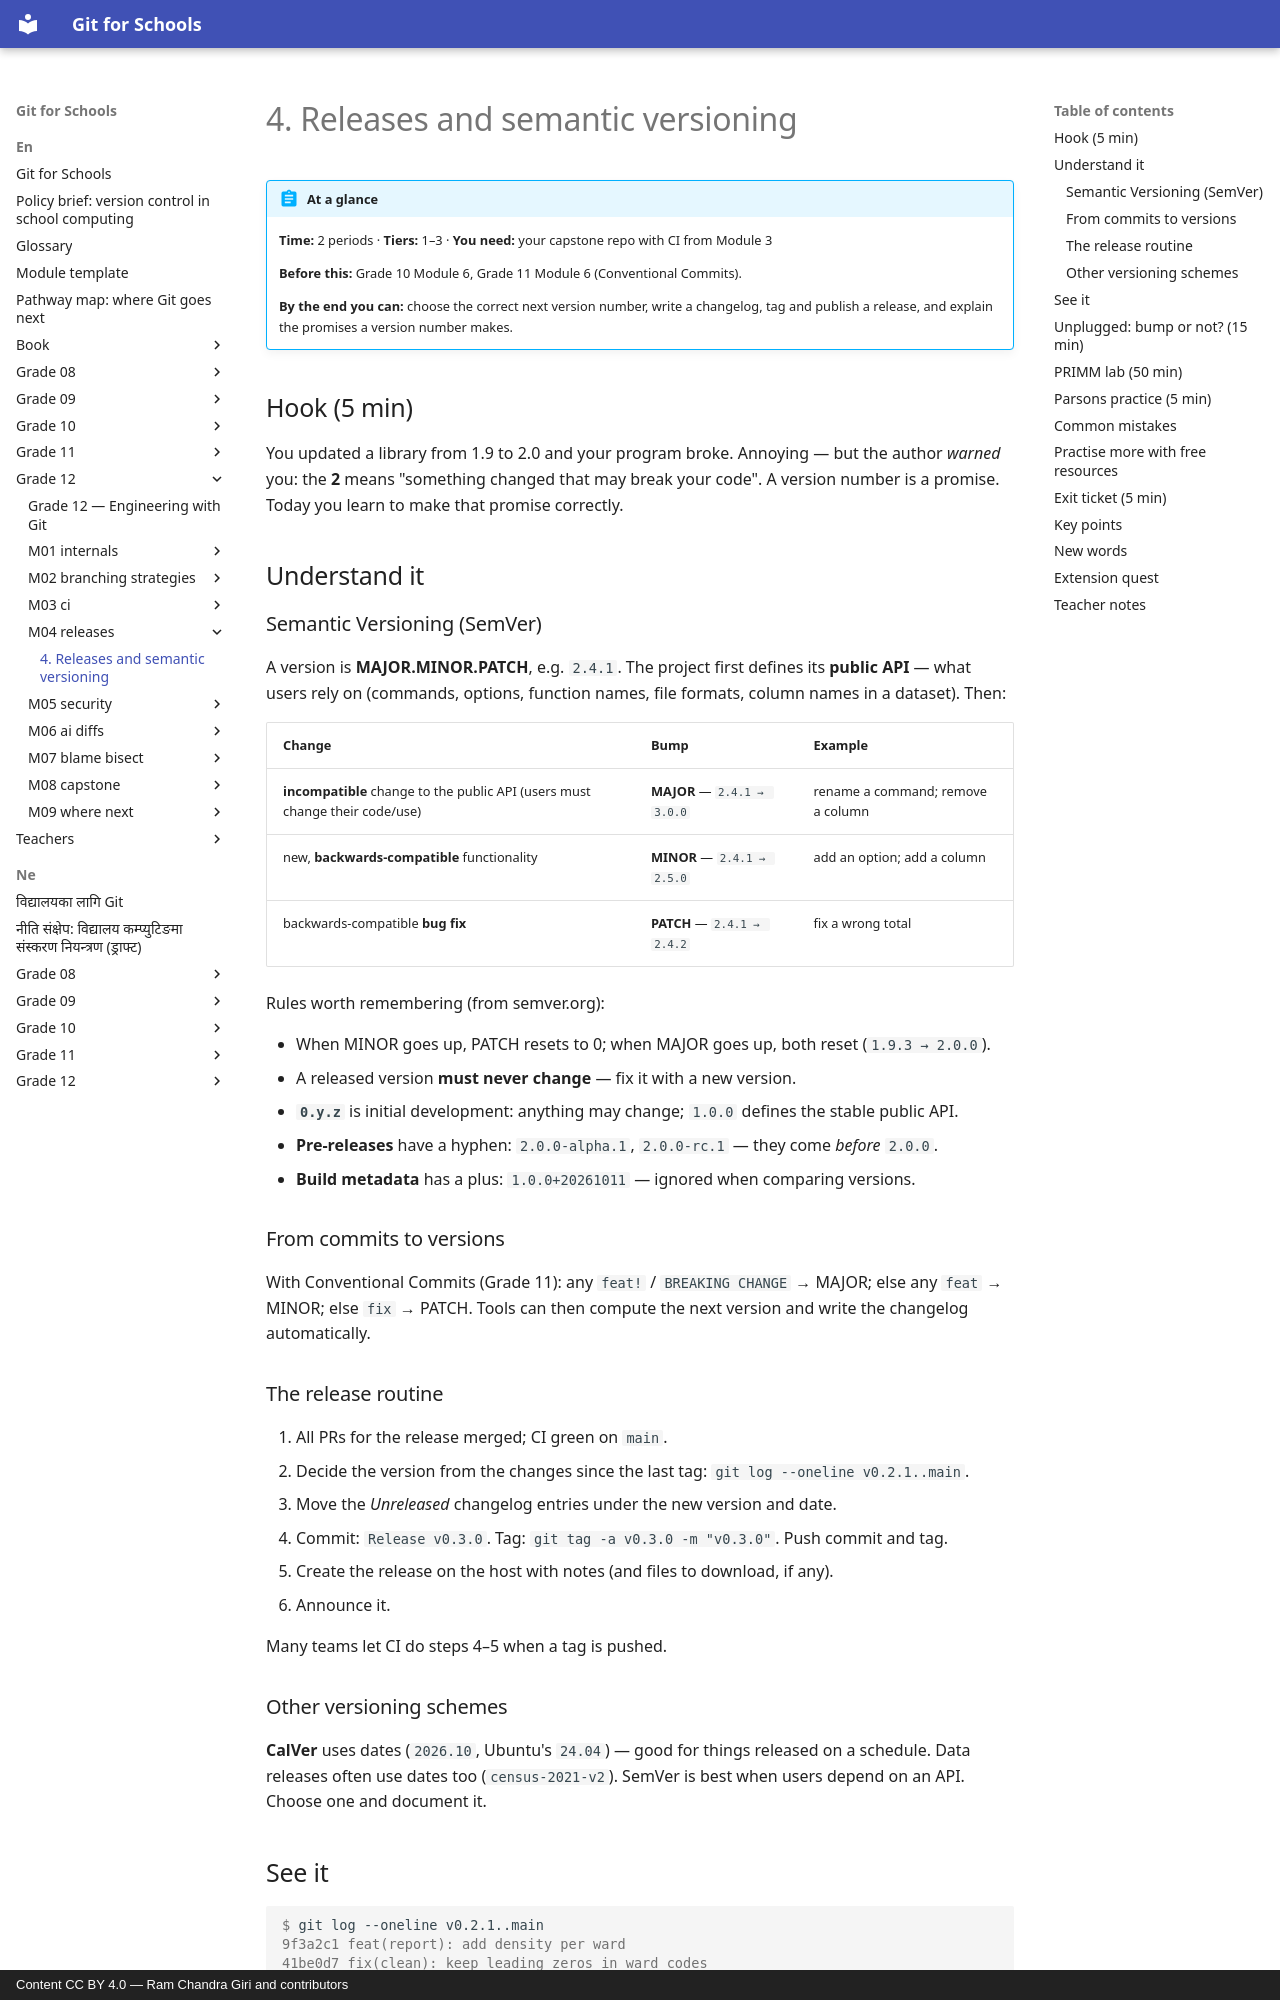

repository: rcgiri-physics/git-for-nepal · page: en/grade-12/m04-releases/lesson/index.html · generator: mkdocs · copyright: Content CC BY 4.0 — Ram Chandra Giri and contributors

---
id: g12-m04-releases
grade: 12
hours: 2
prerequisites: [g12-m03-ci]
outcomes:
  - "Apply MAJOR.MINOR.PATCH correctly"
  - "Produce a changelog and release"
  - "Explain pre-releases and why public versions never change"
tier_support: [1, 2, 3]
license: CC-BY-4.0
---

# 4. Releases and semantic versioning

!!! abstract "At a glance"
    **Time:** 2 periods · **Tiers:** 1–3 · **You need:** your capstone repo with CI from Module 3

    **Before this:** Grade 10 Module 6, Grade 11 Module 6 (Conventional Commits).

    **By the end you can:** choose the correct next version number, write a changelog, tag and publish a release, and explain the promises a version number makes.

## Hook (5 min)
You updated a library from 1.9 to 2.0 and your program broke. Annoying — but the author *warned* you: the **2** means "something changed that may break your code". A version number is a promise. Today you learn to make that promise correctly.

## Understand it

### Semantic Versioning (SemVer)
A version is **MAJOR.MINOR.PATCH**, e.g. `2.4.1`. The project first defines its **public API** — what users rely on (commands, options, function names, file formats, column names in a dataset). Then:

| Change | Bump | Example |
|---|---|---|
| **incompatible** change to the public API (users must change their code/use) | **MAJOR** — `2.4.1 → 3.0.0` | rename a command; remove a column |
| new, **backwards-compatible** functionality | **MINOR** — `2.4.1 → 2.5.0` | add an option; add a column |
| backwards-compatible **bug fix** | **PATCH** — `2.4.1 → 2.4.2` | fix a wrong total |

Rules worth remembering (from semver.org):

- When MINOR goes up, PATCH resets to 0; when MAJOR goes up, both reset (`1.9.3 → 2.0.0`).
- A released version **must never change** — fix it with a new version.
- **`0.y.z`** is initial development: anything may change; `1.0.0` defines the stable public API.
- **Pre-releases** have a hyphen: `2.0.0-alpha.1`, `2.0.0-rc.1` — they come *before* `2.0.0`.
- **Build metadata** has a plus: `1.0.0+20261011` — ignored when comparing versions.

### From commits to versions
With Conventional Commits (Grade 11): any `feat!` / `BREAKING CHANGE` → MAJOR; else any `feat` → MINOR; else `fix` → PATCH. Tools can then compute the next version and write the changelog automatically.

### The release routine
1. All PRs for the release merged; CI green on `main`.
2. Decide the version from the changes since the last tag: `git log --oneline v0.2.1..main`.
3. Move the *Unreleased* changelog entries under the new version and date.
4. Commit: `Release v0.3.0`. Tag: `git tag -a v0.3.0 -m "v0.3.0"`. Push commit and tag.
5. Create the release on the host with notes (and files to download, if any).
6. Announce it.

Many teams let CI do steps 4–5 when a tag is pushed.

### Other versioning schemes
**CalVer** uses dates (`2026.10`, Ubuntu's `24.04`) — good for things released on a schedule. Data releases often use dates too (`census-2021-v2`). SemVer is best when users depend on an API. Choose one and document it.
